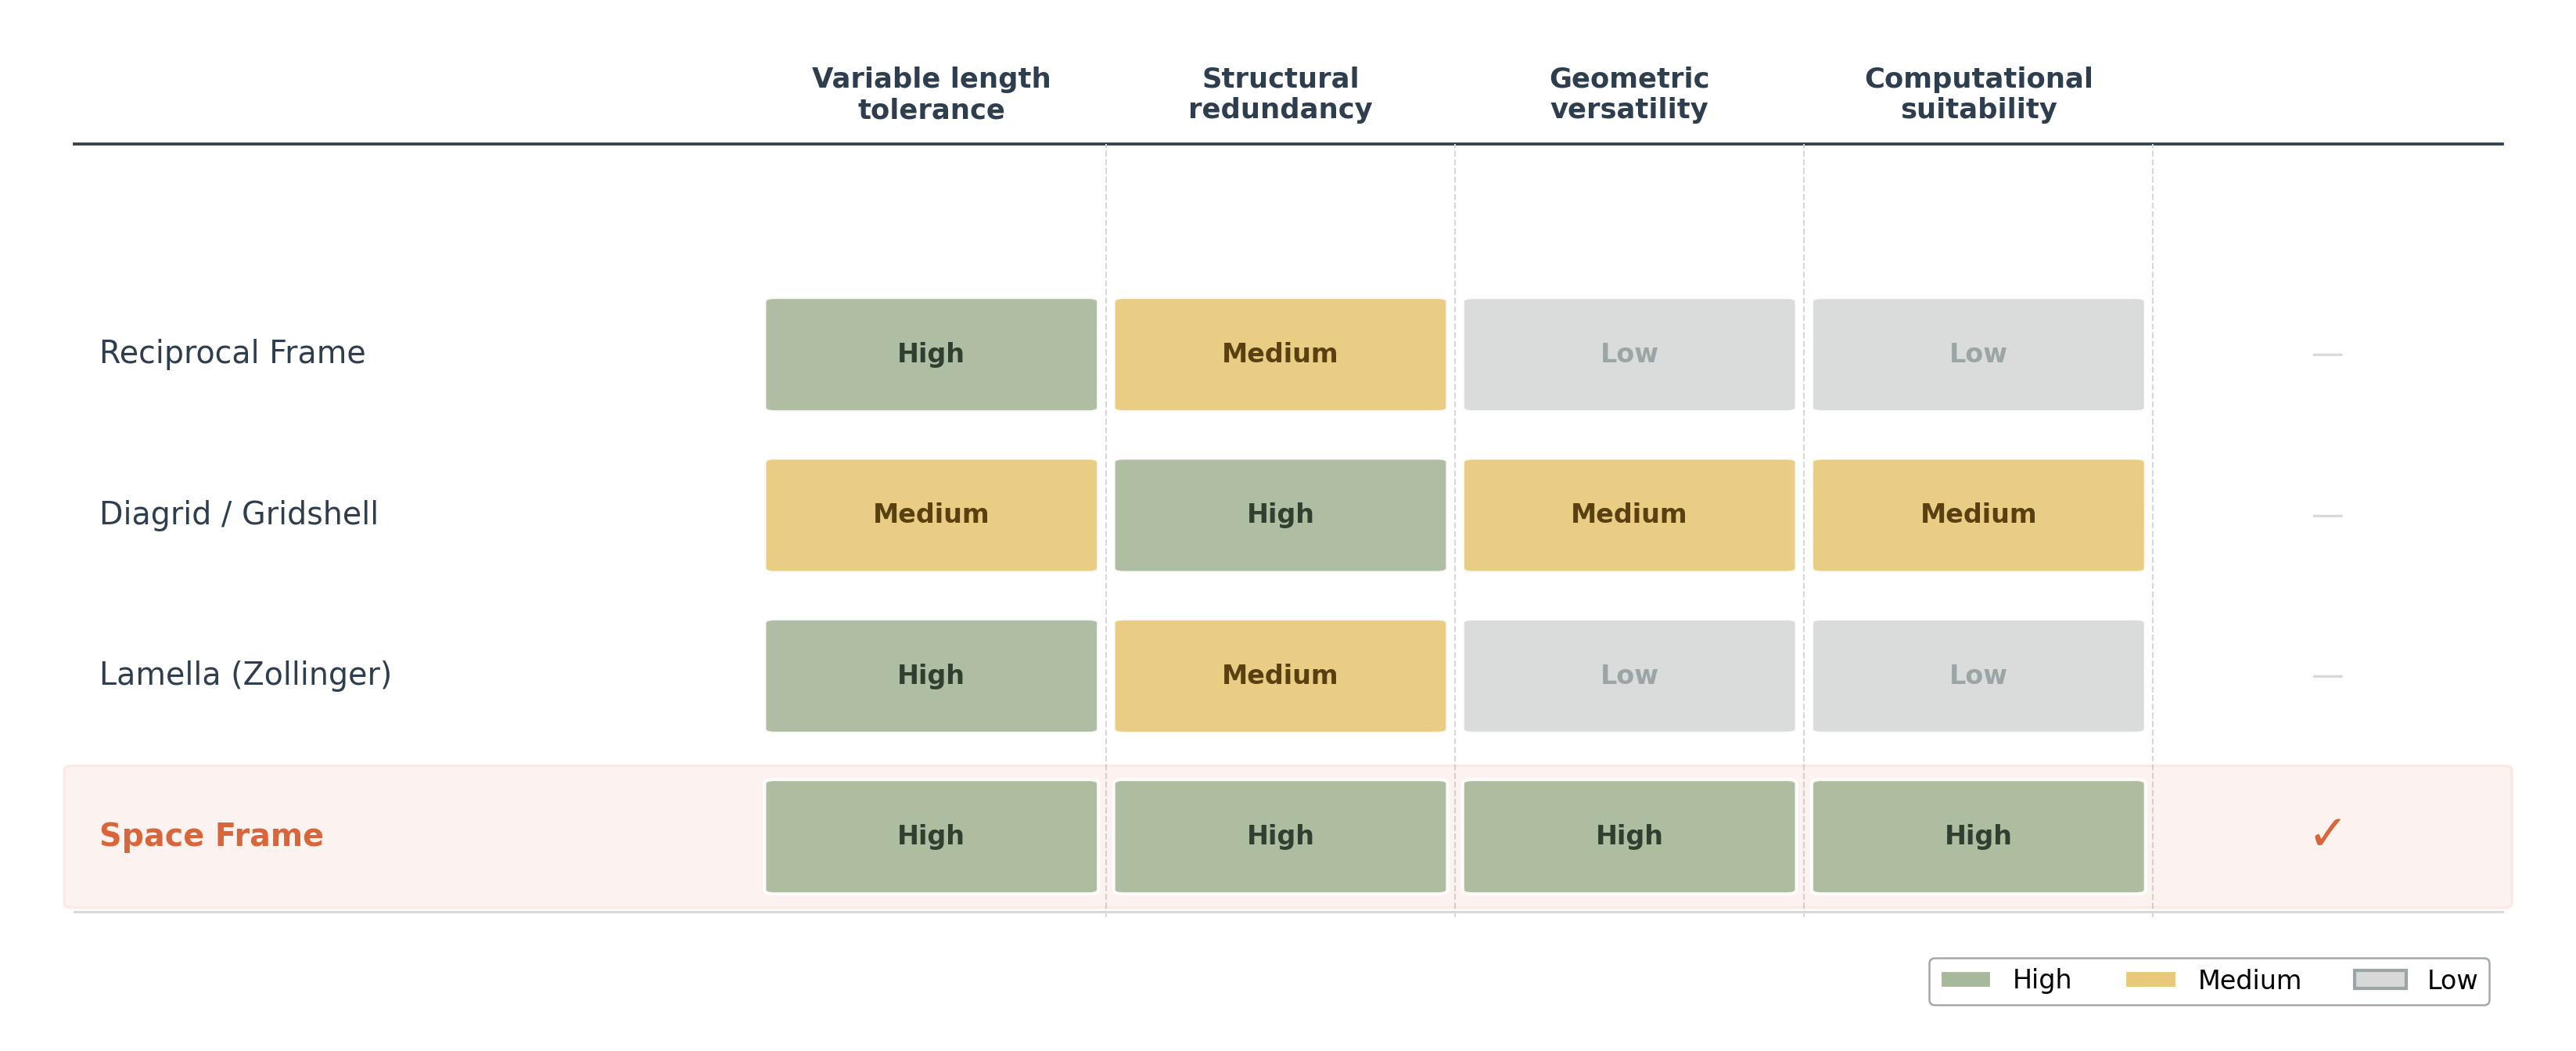

Python code for this plot:
"""
fig_typology_comparison.py — Structural typology comparison for chapter 2.2.

Four typologies rated across four criteria. Space frame row highlighted as selected.
"""

import matplotlib
matplotlib.use("Agg")
import matplotlib.pyplot as plt
import matplotlib.patches as mpatches
from pathlib import Path

C_NS     = "#61788C"
C_DARK   = "#2F3E4F"
C_ACCENT = "#D9653B"
C_MUTED  = "#9CA5A6"
C_LIGHT  = "#D7D9D9"
C_BIO    = "#A8B89A"
BG       = "#FFFFFF"

RATING_FC  = {3: C_BIO,    2: "#E8C97A", 1: C_LIGHT}
RATING_TC  = {3: "#2F4030", 2: "#5A4010", 1: C_MUTED}
RATING_LBL = {3: "High",   2: "Medium",  1: "Low"}

# (name, [length_tol, redundancy, geom_versatility, comp_suitability], selected)
data = [
    ("Reciprocal Frame",    [3, 2, 1, 1], False),
    ("Diagrid / Gridshell", [2, 3, 2, 2], False),
    ("Lamella (Zollinger)", [3, 2, 1, 1], False),
    ("Space Frame",         [3, 3, 3, 3], True),
]

col_headers = [
    "Variable length\ntolerance",
    "Structural\nredundancy",
    "Geometric\nversatility",
    "Computational\nsuitability",
    "",   # Selected checkmark column
]

fig, ax = plt.subplots(figsize=(11, 4.5))
ax.set_xlim(0, 1)
ax.set_ylim(0, 1)
ax.axis("off")
fig.patch.set_facecolor(BG)

X_NAME_L  = 0.02
X_COLS_L  = 0.29
X_COLS_R  = 0.98
N_COLS    = len(col_headers)
COL_W     = (X_COLS_R - X_COLS_L) / N_COLS
Y_HEADER  = 0.88
Y_ROWS    = [0.67, 0.51, 0.35, 0.19]
ROW_H     = 0.12
PAD       = 0.007

# ---------------------------------------------------------------------------
# Column headers
# ---------------------------------------------------------------------------
for i, hdr in enumerate(col_headers):
    x = X_COLS_L + (i + 0.5) * COL_W
    ax.text(x, Y_HEADER + 0.02, hdr,
            ha="center", va="bottom", fontsize=8.5,
            fontweight="bold", color=C_DARK,
            transform=ax.transAxes)

ax.plot([X_NAME_L, X_COLS_R], [Y_HEADER, Y_HEADER],
        color=C_DARK, lw=0.9, transform=ax.transAxes, zorder=0)

# ---------------------------------------------------------------------------
# Data rows
# ---------------------------------------------------------------------------
for (name, ratings, selected), y in zip(data, Y_ROWS):

    # Row highlight
    if selected:
        hl = mpatches.FancyBboxPatch(
            (X_NAME_L, y - ROW_H / 2 - PAD),
            X_COLS_R - X_NAME_L, ROW_H + 2 * PAD,
            boxstyle="round,pad=0.004",
            facecolor=C_ACCENT, alpha=0.08,
            edgecolor=C_ACCENT, linewidth=0.9,
            zorder=1, transform=ax.transAxes,
        )
        ax.add_patch(hl)

    # Row name
    ax.text(X_NAME_L + 0.01, y, name,
            ha="left", va="center", fontsize=9.5,
            fontweight="bold" if selected else "normal",
            color=C_ACCENT if selected else C_DARK,
            transform=ax.transAxes, zorder=4)

    # Rating cells
    for i, r in enumerate(ratings):
        x  = X_COLS_L + (i + 0.5) * COL_W
        cw = COL_W - 2 * PAD
        ch = ROW_H - 2 * PAD
        cell = mpatches.FancyBboxPatch(
            (x - cw / 2, y - ch / 2), cw, ch,
            boxstyle="round,pad=0.004",
            facecolor=RATING_FC[r], edgecolor="white",
            linewidth=1.0, alpha=0.92,
            zorder=3, transform=ax.transAxes,
        )
        ax.add_patch(cell)
        ax.text(x, y, RATING_LBL[r],
                ha="center", va="center", fontsize=8,
                fontweight="bold", color=RATING_TC[r],
                transform=ax.transAxes, zorder=4)

    # Selected checkmark
    x_sel = X_COLS_L + 4.5 * COL_W
    ax.text(x_sel, y, "✓" if selected else "—",
            ha="center", va="center",
            fontsize=15 if selected else 10,
            fontweight="bold" if selected else "normal",
            color=C_ACCENT if selected else C_LIGHT,
            transform=ax.transAxes, zorder=4)

# Vertical column dividers (light dashed)
for i in range(1, N_COLS):
    x = X_COLS_L + i * COL_W
    ax.plot([x, x],
            [Y_ROWS[-1] - ROW_H / 2 - 0.02, Y_HEADER],
            color=C_LIGHT, lw=0.5, ls="--",
            transform=ax.transAxes, zorder=0)

# Bottom rule
ax.plot([X_NAME_L, X_COLS_R],
        [Y_ROWS[-1] - ROW_H / 2 - 0.015,
         Y_ROWS[-1] - ROW_H / 2 - 0.015],
        color=C_LIGHT, lw=0.7, transform=ax.transAxes)

# ---------------------------------------------------------------------------
# Legend
# ---------------------------------------------------------------------------
legend_patches = [
    mpatches.Patch(facecolor=C_BIO,     edgecolor="white", label="High"),
    mpatches.Patch(facecolor="#E8C97A", edgecolor="white", label="Medium"),
    mpatches.Patch(facecolor=C_LIGHT,   edgecolor=C_MUTED, label="Low"),
]
leg = ax.legend(handles=legend_patches, loc="lower right",
                bbox_to_anchor=(0.98, 0.01), ncol=3,
                fontsize=8, frameon=True, framealpha=0.95,
                edgecolor=C_MUTED)
leg.get_frame().set_linewidth(0.6)

plt.tight_layout(pad=0.8)

out_dir = Path(__file__).resolve().parent
for fmt in ["pdf", "png"]:
    out = out_dir / f"fig_typology_comparison.{fmt}"
    plt.savefig(out, dpi=300, bbox_inches="tight", facecolor=BG)
    print(f"Saved: {out}")

plt.close()
